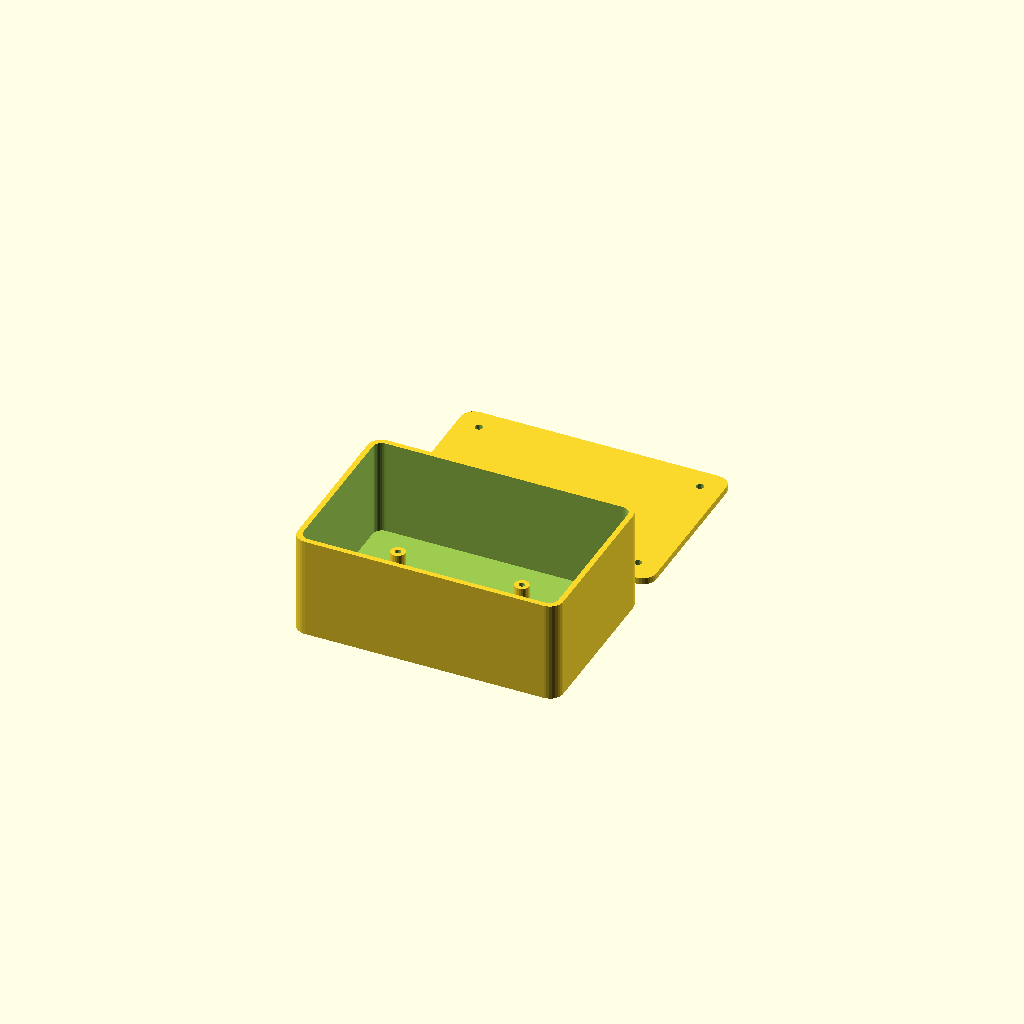
Cell 1 — every parameter at its default value.
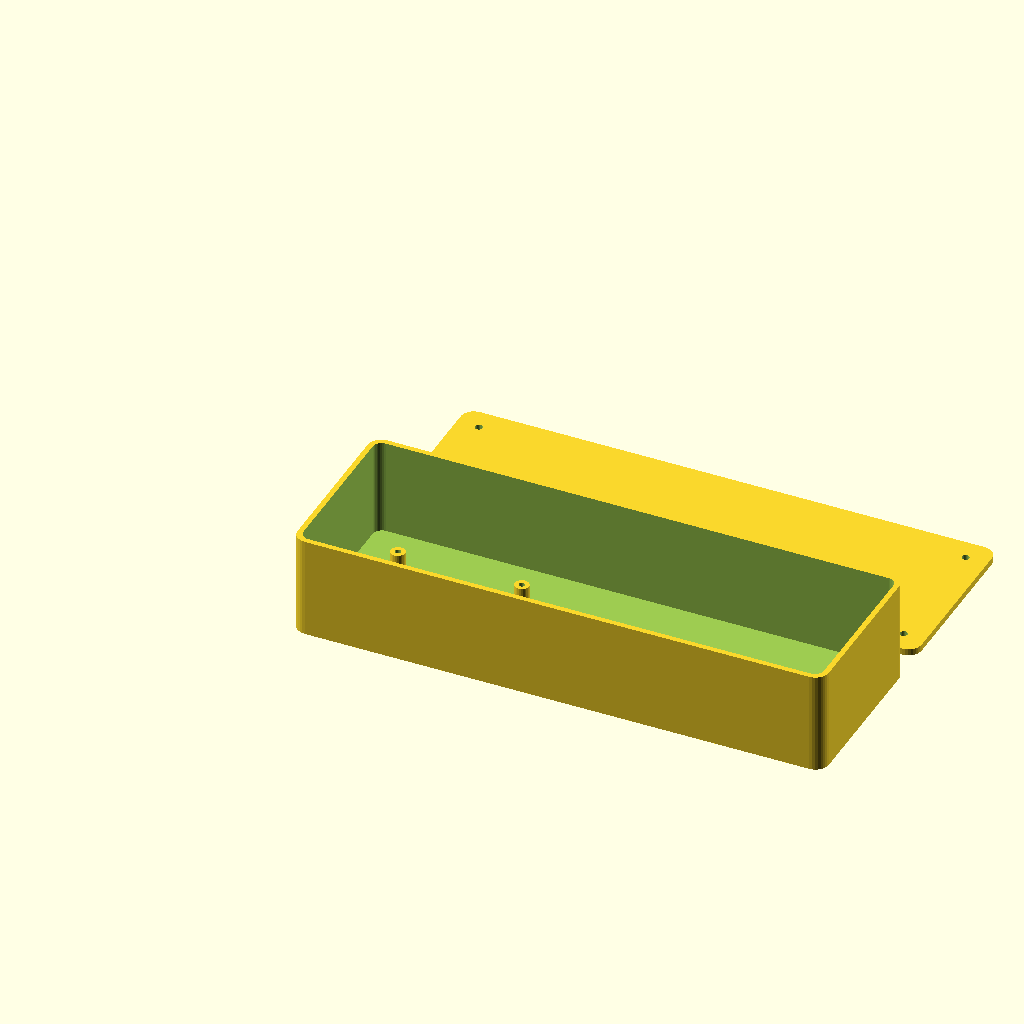
Cell 2 — box_x set to 240, the other parameters unchanged.
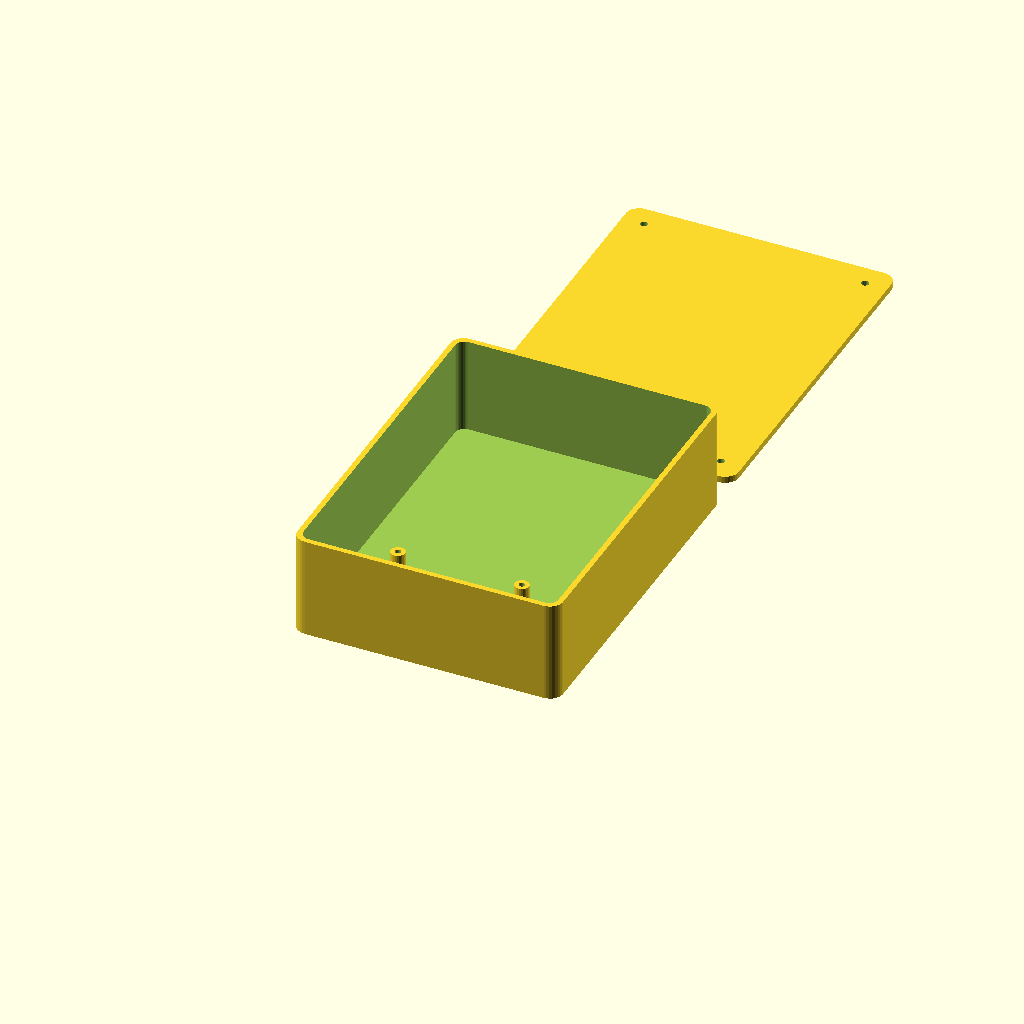
Cell 3 — box_y set to 160, the other parameters unchanged.
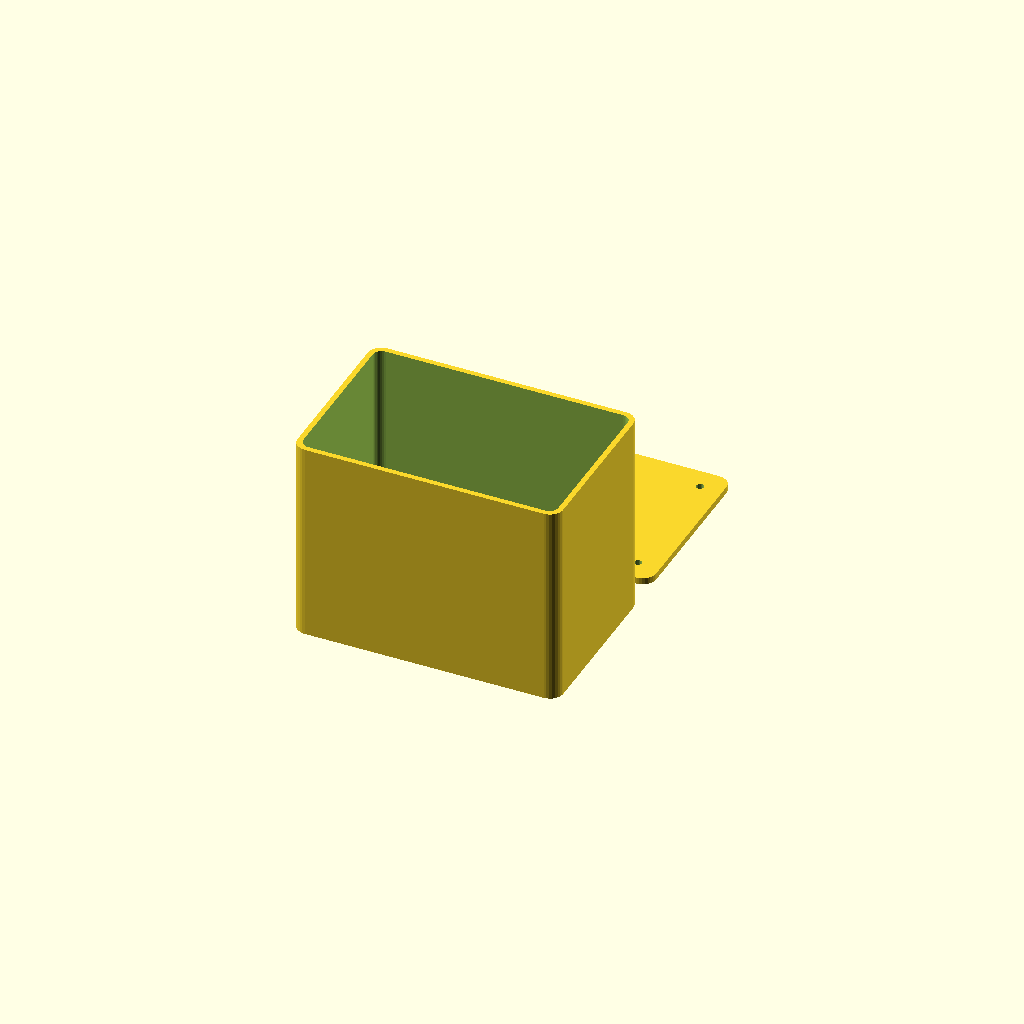
Cell 4 — box_z set to 92, the other parameters unchanged.
One fixed orthographic camera (rotation 55°, 0°, 25°; colour scheme Cornfield) for every cell.
OpenSCAD source file kits/greenhouse-pro/enclosure/greenhouse-pro-enclosure.scad:
// Greenhouse Pro controller enclosure.
// OpenSCAD source for a simple printable IP65-style project box insert.

wall = 2.4;
box_x = 120;
box_y = 80;
box_z = 46;
lid_z = 3;

module rounded_box(x, y, z, r) {
  hull() {
    translate([r, r, 0]) cylinder(h = z, r = r, $fn = 32);
    translate([x - r, r, 0]) cylinder(h = z, r = r, $fn = 32);
    translate([r, y - r, 0]) cylinder(h = z, r = r, $fn = 32);
    translate([x - r, y - r, 0]) cylinder(h = z, r = r, $fn = 32);
  }
}

module base() {
  difference() {
    rounded_box(box_x, box_y, box_z, 6);
    translate([wall, wall, wall])
      rounded_box(box_x - 2 * wall, box_y - 2 * wall, box_z, 4);
    translate([12, -1, 18]) rotate([90, 0, 0]) cylinder(h = 6, r = 5, $fn = 32);
    translate([34, -1, 18]) rotate([90, 0, 0]) cylinder(h = 6, r = 5, $fn = 32);
    translate([56, -1, 18]) rotate([90, 0, 0]) cylinder(h = 6, r = 5, $fn = 32);
    translate([86, -1, 18]) rotate([90, 0, 0]) cylinder(h = 6, r = 6, $fn = 32);
  }

  // Board standoffs.
  for (p = [[22, 18], [78, 18], [22, 56], [78, 56]]) {
    translate([p[0], p[1], wall])
      difference() {
        cylinder(h = 8, r = 3.2, $fn = 24);
        translate([0, 0, -1]) cylinder(h = 10, r = 1.35, $fn = 20);
      }
  }
}

module lid() {
  translate([0, box_y + 10, 0])
    difference() {
      rounded_box(box_x, box_y, lid_z, 6);
      translate([10, 10, -1]) cylinder(h = 5, r = 1.7, $fn = 20);
      translate([box_x - 10, 10, -1]) cylinder(h = 5, r = 1.7, $fn = 20);
      translate([10, box_y - 10, -1]) cylinder(h = 5, r = 1.7, $fn = 20);
      translate([box_x - 10, box_y - 10, -1]) cylinder(h = 5, r = 1.7, $fn = 20);
    }
}

base();
lid();
Customizer parameters (derived from the source; name, type, default, range or options):
wall: number, default 2.4
box_x: number, default 120
box_y: number, default 80
box_z: number, default 46
lid_z: number, default 3
